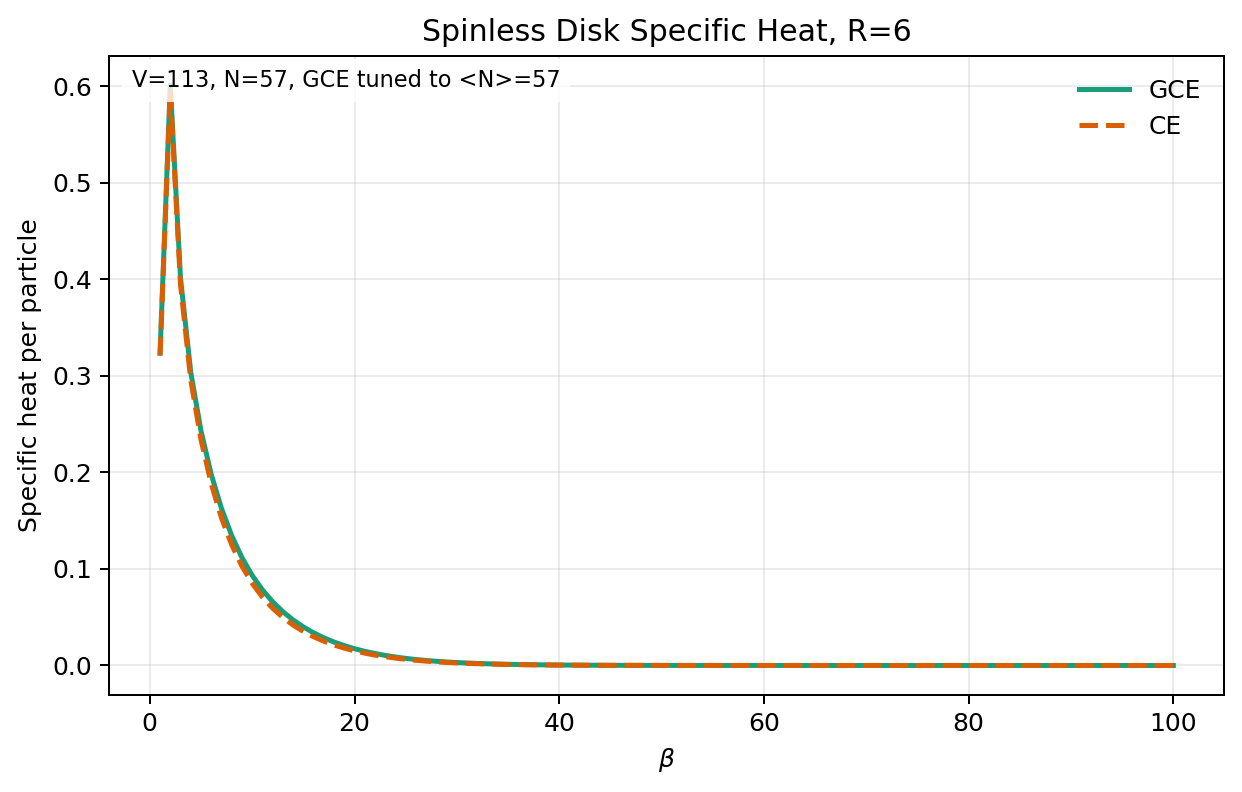

The data file committed next to this chart (first rows):
beta	temperature	nsites	canonical_n	mu_grand_canonical	avg_n_grand_canonical	energy_per_particle_grand_canonical	energy_per_particle_canonical	specific_heat_per_particle_grand_canonic…	specific_heat_per_particle_canonical
1	1	113	57	0.02886	57	-1.139	-1.144	0.3236	0.3212
2	0.5	113	57	0.02293	57	-1.376	-1.379	0.6014	0.5956
3	0.3333	113	57	0.02071	57	-1.44	-1.442	0.4014	0.3944
4	0.25	113	57	0.01934	57	-1.465	-1.467	0.304	0.296
5	0.2	113	57	0.01823	57	-1.478	-1.479	0.2431	0.234
6	0.1667	113	57	0.0172	57	-1.485	-1.486	0.1981	0.1884
7	0.1429	113	57	0.01619	57	-1.489	-1.489	0.1628	0.153
8	0.125	113	57	0.01521	57	-1.491	-1.492	0.1346	0.1251
9	0.1111	113	57	0.01427	57	-1.493	-1.493	0.1118	0.1029
10	0.1	113	57	0.01339	57	-1.494	-1.494	0.09341	0.08521
11	0.09091	113	57	0.01257	57	-1.495	-1.495	0.07837	0.07092
12	0.08333	113	57	0.01181	57	-1.495	-1.496	0.066	0.0593
13	0.07692	113	57	0.01111	57	-1.496	-1.496	0.05574	0.04977
14	0.07143	113	57	0.01046	57	-1.496	-1.496	0.04716	0.04188
15	0.06667	113	57	0.009878	57	-1.496	-1.496	0.03995	0.03531
16	0.0625	113	57	0.009342	57	-1.496	-1.496	0.03385	0.0298
17	0.05882	113	57	0.008853	57	-1.497	-1.497	0.02868	0.02517
18	0.05556	113	57	0.008406	57	-1.497	-1.497	0.02429	0.02125
19	0.05263	113	57	0.007996	57	-1.497	-1.497	0.02056	0.01795
20	0.05	113	57	0.007621	57	-1.497	-1.497	0.01738	0.01514
21	0.04762	113	57	0.007276	57	-1.497	-1.497	0.01468	0.01277
22	0.04545	113	57	0.006958	57	-1.497	-1.497	0.01238	0.01076
23	0.04348	113	57	0.006666	57	-1.497	-1.497	0.01043	0.009055
24	0.04167	113	57	0.006396	57	-1.497	-1.497	0.008776	0.007613
25	0.04	113	57	0.006146	57	-1.497	-1.497	0.007375	0.006393
26	0.03846	113	57	0.005913	57	-1.497	-1.497	0.00619	0.005363
27	0.03704	113	57	0.005698	57	-1.497	-1.497	0.005188	0.004493
28	0.03571	113	57	0.005497	57	-1.497	-1.497	0.004343	0.003761
29	0.03448	113	57	0.005309	57	-1.497	-1.497	0.003632	0.003143
30	0.03333	113	57	0.005133	57	-1.497	-1.497	0.003033	0.002625
31	0.03226	113	57	0.004969	57	-1.497	-1.497	0.00253	0.002189
32	0.03125	113	57	0.004814	57	-1.497	-1.497	0.002108	0.001823
33	0.0303	113	57	0.004669	57	-1.497	-1.497	0.001754	0.001517
34	0.02941	113	57	0.004532	57	-1.497	-1.497	0.001458	0.001261
35	0.02857	113	57	0.004403	57	-1.497	-1.497	0.001211	0.001047
36	0.02778	113	57	0.004281	57	-1.497	-1.497	0.001004	0.0008684
37	0.02703	113	57	0.004165	57	-1.497	-1.497	0.0008319	0.0007195
38	0.02632	113	57	0.004056	57	-1.497	-1.497	0.0006886	0.0005955
39	0.02564	113	57	0.003952	57	-1.497	-1.497	0.0005694	0.0004924
40	0.025	113	57	0.003853	57	-1.497	-1.497	0.0004704	0.0004068
41	0.02439	113	57	0.00376	57	-1.497	-1.497	0.0003882	0.0003357
42	0.02381	113	57	0.00367	57	-1.497	-1.497	0.0003201	0.0002768
43	0.02326	113	57	0.003585	57	-1.497	-1.497	0.0002637	0.000228
44	0.02273	113	57	0.003503	57	-1.497	-1.497	0.000217	0.0001877
45	0.02222	113	57	0.003425	57	-1.497	-1.497	0.0001785	0.0001543
46	0.02174	113	57	0.003351	57	-1.497	-1.497	0.0001467	0.0001268
47	0.02128	113	57	0.00328	57	-1.497	-1.497	0.0001204	0.0001041
48	0.02083	113	57	0.003211	57	-1.497	-1.497	0.00009878	0.00008542
49	0.02041	113	57	0.003146	57	-1.497	-1.497	0.00008098	0.00007002
50	0.02	113	57	0.003083	57	-1.497	-1.497	0.00006634	0.00005736
51	0.01961	113	57	0.003023	57	-1.497	-1.497	0.0000543	0.00004696
52	0.01923	113	57	0.002964	57	-1.497	-1.497	0.00004442	0.00003841
53	0.01887	113	57	0.002908	57	-1.497	-1.497	0.00003632	0.0000314
54	0.01852	113	57	0.002855	57	-1.497	-1.497	0.00002967	0.00002565
55	0.01818	113	57	0.002803	57	-1.497	-1.497	0.00002422	0.00002095
56	0.01786	113	57	0.002753	57	-1.497	-1.497	0.00001976	0.00001709
57	0.01754	113	57	0.002704	57	-1.497	-1.497	0.00001612	0.00001394
58	0.01724	113	57	0.002658	57	-1.497	-1.497	0.00001313	0.00001136
59	0.01695	113	57	0.002613	57	-1.497	-1.497	0.0000107	0.000009251
60	0.01667	113	57	0.002569	57	-1.497	-1.497	0.00000871	0.000007531
... 40 more rows
